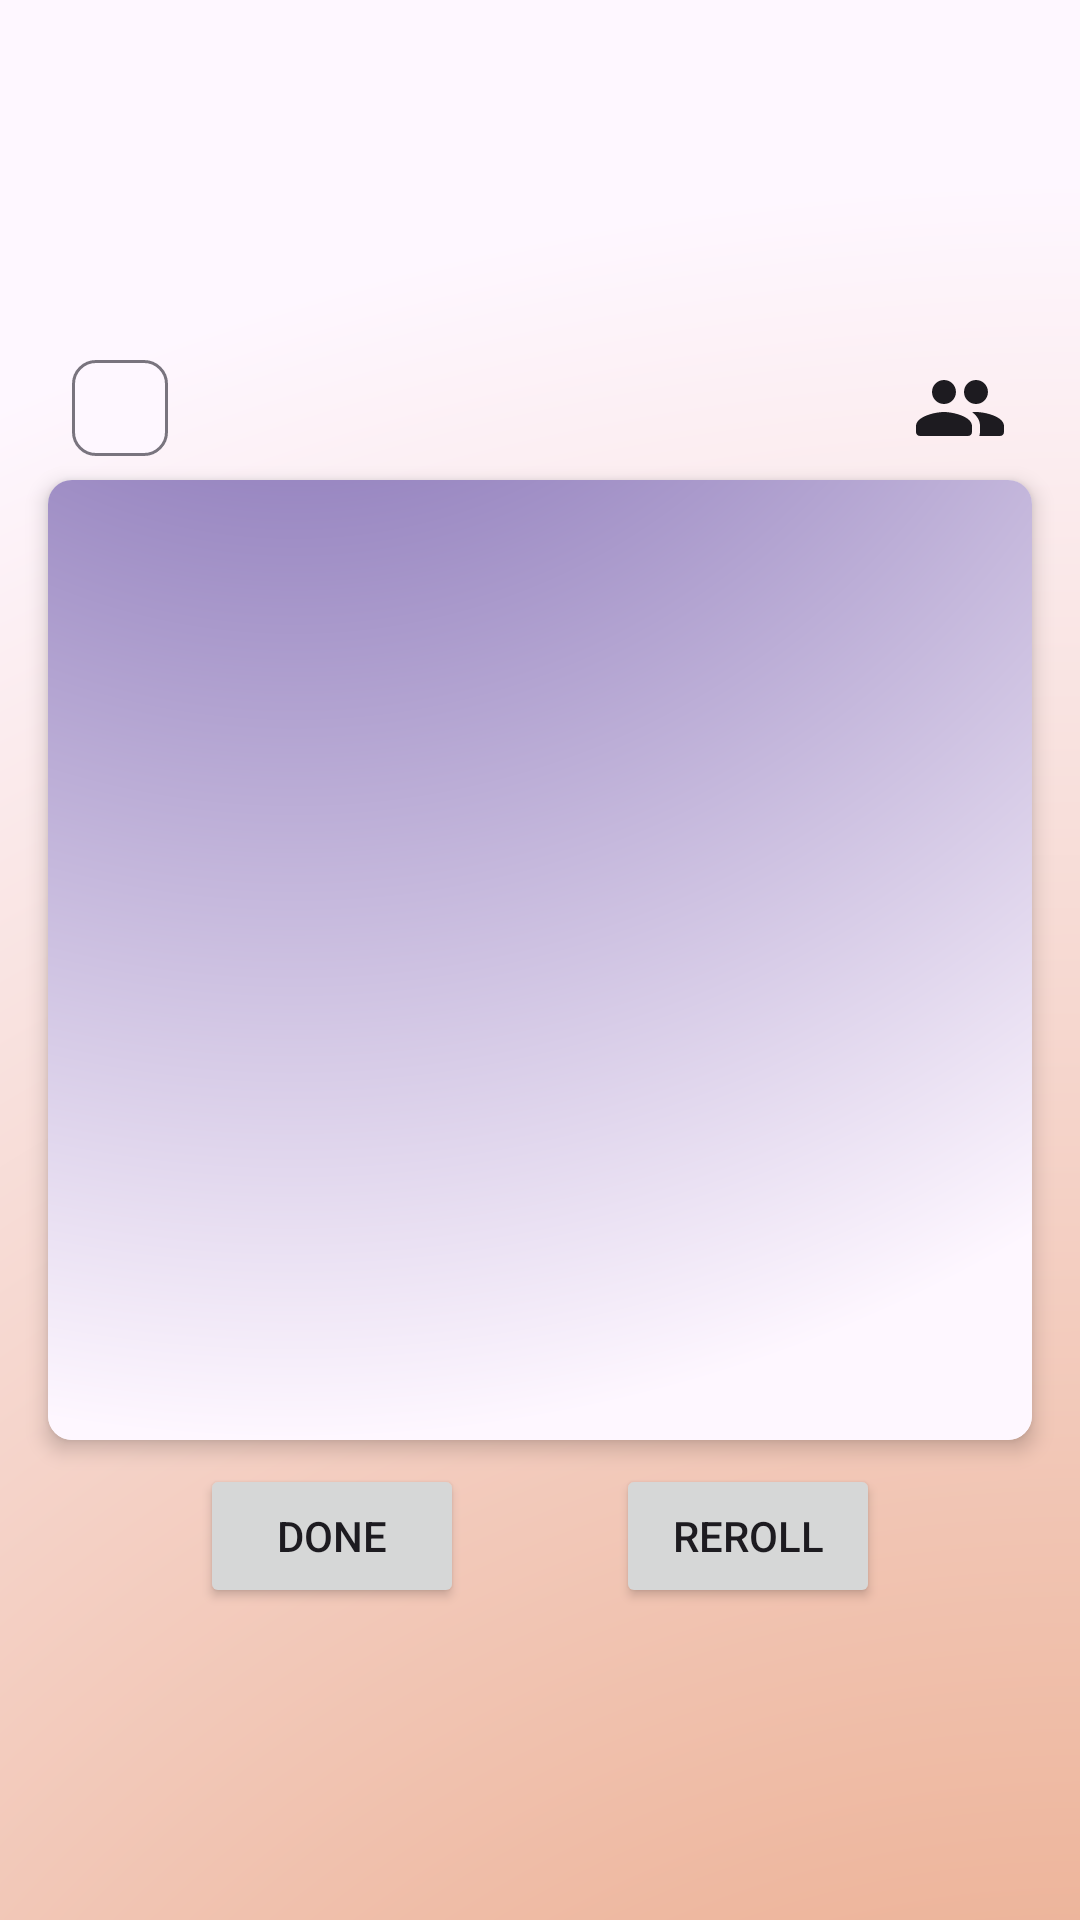

Reconstruct the res/layout file that produces this screen, plus the resources it refers to.
<!-- AndroidManifest.xml: application theme Theme.PartyGames -->
<!-- res/layout/activity_play.xml -->
<?xml version="1.0" encoding="utf-8"?>
<androidx.constraintlayout.widget.ConstraintLayout xmlns:android="http://schemas.android.com/apk/res/android"
    xmlns:app="http://schemas.android.com/apk/res-auto"
    xmlns:tools="http://schemas.android.com/tools"
    android:layout_width="match_parent"
    android:layout_height="match_parent"
    android:background="@drawable/layout_background"
    tools:context=".PlayActivity">

    <androidx.cardview.widget.CardView
        android:id="@+id/cardView"
        android:layout_width="0dp"
        android:layout_height="0dp"
        android:layout_marginStart="16dp"
        android:layout_marginTop="160dp"
        android:layout_marginEnd="16dp"
        android:layout_marginBottom="160dp"
        app:cardCornerRadius="8dp"
        app:cardElevation="4dp"
        app:cardMaxElevation="4dp"
        app:layout_constraintBottom_toBottomOf="parent"
        app:layout_constraintEnd_toEndOf="parent"
        app:layout_constraintStart_toStartOf="parent"
        app:layout_constraintTop_toTopOf="parent">

        <androidx.constraintlayout.widget.ConstraintLayout
            android:layout_width="match_parent"
            android:layout_height="match_parent"
            android:background="@drawable/card_background">

            <TextView
                android:id="@+id/questContent"
                android:layout_width="match_parent"
                android:layout_height="match_parent"
                android:layout_margin="8dp"
                android:autoSizeMaxTextSize="32sp"
                android:autoSizeMinTextSize="16sp"
                android:autoSizeTextType="uniform"
                android:ellipsize="end"
                android:gravity="center"
                android:textAlignment="center"
                tools:layout_editor_absoluteX="8dp"
                tools:layout_editor_absoluteY="8dp" />
        </androidx.constraintlayout.widget.ConstraintLayout>

    </androidx.cardview.widget.CardView>

    <Button
        android:id="@+id/doneBtn"
        android:layout_width="wrap_content"
        android:layout_height="wrap_content"
        android:layout_marginTop="8dp"
        android:text="@string/done"
        app:icon="@drawable/round_done_32"
        app:layout_constraintBottom_toBottomOf="@+id/rerollBtn"
        app:layout_constraintEnd_toStartOf="@+id/rerollBtn"
        app:layout_constraintStart_toStartOf="@+id/cardView"
        app:layout_constraintTop_toBottomOf="@+id/cardView"
        app:layout_constraintVertical_bias="0.0" />

    <Button
        android:id="@+id/rerollBtn"
        android:layout_width="wrap_content"
        android:layout_height="wrap_content"
        android:layout_marginTop="8dp"
        android:text="@string/reroll"
        app:icon="@drawable/round_cached_32"
        app:layout_constraintBottom_toBottomOf="@+id/doneBtn"
        app:layout_constraintEnd_toEndOf="@+id/cardView"
        app:layout_constraintStart_toEndOf="@+id/doneBtn"
        app:layout_constraintTop_toBottomOf="@+id/cardView" />

    <com.google.android.material.chip.Chip
        android:id="@+id/currentPlayer"
        style="@style/Widget.Material3.Chip.Assist"
        android:layout_width="wrap_content"
        android:layout_height="wrap_content"
        app:layout_constraintBottom_toTopOf="@+id/cardView"
        app:layout_constraintEnd_toStartOf="@+id/playersQueue"
        app:layout_constraintStart_toStartOf="@+id/cardView" />

    <TextView
        android:id="@+id/playersQueue"
        android:layout_width="0dp"
        android:layout_height="wrap_content"
        android:layout_marginStart="8dp"
        android:layout_marginEnd="8dp"
        android:ellipsize="end"
        android:maxLines="1"
        app:layout_constraintBottom_toBottomOf="@+id/currentPlayer"
        app:layout_constraintEnd_toStartOf="@+id/playersListBtn"
        app:layout_constraintStart_toEndOf="@+id/currentPlayer"
        app:layout_constraintTop_toTopOf="@+id/currentPlayer" />

    <androidx.constraintlayout.utils.widget.ImageFilterButton
        android:id="@+id/playersListBtn"
        android:layout_width="48dp"
        android:layout_height="48dp"
        android:background="#00FFFFFF"
        android:contentDescription="@string/players_list"
        android:tint="?android:textColorPrimary"
        app:layout_constraintBottom_toBottomOf="@+id/currentPlayer"
        app:layout_constraintEnd_toEndOf="@+id/cardView"
        app:layout_constraintStart_toEndOf="@+id/playersQueue"
        app:layout_constraintTop_toTopOf="@+id/currentPlayer"
        app:srcCompat="@drawable/round_people_32" />

    <com.google.android.material.chip.Chip
        android:id="@+id/timer"
        android:layout_width="wrap_content"
        android:layout_height="wrap_content"
        android:visibility="gone"
        app:layout_constraintBottom_toTopOf="@+id/currentPlayer"
        app:layout_constraintEnd_toEndOf="parent"
        app:layout_constraintStart_toStartOf="parent"
        app:layout_constraintTop_toTopOf="parent" />

</androidx.constraintlayout.widget.ConstraintLayout>
<!-- resources referenced by this layout -->
<resources>
  <!-- drawable card_background (drawable) -->
  <?xml version="1.0" encoding="utf-8"?>
  <shape xmlns:android="http://schemas.android.com/apk/res/android"
      android:shape="rectangle">
      <gradient
          android:type="radial"
          android:centerX="25%"
          android:centerY="-50%"
          android:startColor="@color/ic_partygame_launcher_background_2"
          android:endColor="?android:colorBackground"
          android:gradientRadius="150%"
          />
  </shape>
  <!-- drawable layout_background (drawable) -->
  <?xml version="1.0" encoding="utf-8"?>
  <shape xmlns:android="http://schemas.android.com/apk/res/android"
      android:shape="rectangle">
      <gradient
          android:type="radial"
          android:centerX="100%"
          android:centerY="150%"
          android:startColor="@color/ic_partygame_launcher_background_3"
          android:endColor="?android:colorBackground"
          android:gradientRadius="250%"
          />
  </shape>
  <!-- drawable round_cached_32 (drawable) -->
  <vector android:height="32dp" android:tint="#000000"
      android:viewportHeight="24" android:viewportWidth="24"
      android:width="32dp" xmlns:android="http://schemas.android.com/apk/res/android">
      <path android:fillColor="@android:color/white" android:pathData="M18.65,8.35l-2.79,2.79c-0.32,0.32 -0.1,0.86 0.35,0.86H18c0,3.31 -2.69,6 -6,6 -0.79,0 -1.56,-0.15 -2.25,-0.44 -0.36,-0.15 -0.77,-0.04 -1.04,0.23 -0.51,0.51 -0.33,1.37 0.34,1.64 0.91,0.37 1.91,0.57 2.95,0.57 4.42,0 8,-3.58 8,-8h1.79c0.45,0 0.67,-0.54 0.35,-0.85l-2.79,-2.79c-0.19,-0.2 -0.51,-0.2 -0.7,-0.01zM6,12c0,-3.31 2.69,-6 6,-6 0.79,0 1.56,0.15 2.25,0.44 0.36,0.15 0.77,0.04 1.04,-0.23 0.51,-0.51 0.33,-1.37 -0.34,-1.64C14.04,4.2 13.04,4 12,4c-4.42,0 -8,3.58 -8,8H2.21c-0.45,0 -0.67,0.54 -0.35,0.85l2.79,2.79c0.2,0.2 0.51,0.2 0.71,0l2.79,-2.79c0.31,-0.31 0.09,-0.85 -0.36,-0.85H6z"/>
  </vector>
  <!-- drawable round_done_32 (drawable) -->
  <vector android:height="32dp" android:tint="#000000"
      android:viewportHeight="24" android:viewportWidth="24"
      android:width="32dp" xmlns:android="http://schemas.android.com/apk/res/android">
      <path android:fillColor="@android:color/white" android:pathData="M9,16.2l-3.5,-3.5c-0.39,-0.39 -1.01,-0.39 -1.4,0 -0.39,0.39 -0.39,1.01 0,1.4l4.19,4.19c0.39,0.39 1.02,0.39 1.41,0L20.3,7.7c0.39,-0.39 0.39,-1.01 0,-1.4 -0.39,-0.39 -1.01,-0.39 -1.4,0L9,16.2z"/>
  </vector>
  <!-- drawable round_people_32 (drawable) -->
  <vector android:height="32dp" android:tint="#000000"
      android:viewportHeight="24" android:viewportWidth="24"
      android:width="32dp" xmlns:android="http://schemas.android.com/apk/res/android">
      <path android:fillColor="@android:color/white" android:pathData="M16,11c1.66,0 2.99,-1.34 2.99,-3S17.66,5 16,5s-3,1.34 -3,3 1.34,3 3,3zM8,11c1.66,0 2.99,-1.34 2.99,-3S9.66,5 8,5 5,6.34 5,8s1.34,3 3,3zM8,13c-2.33,0 -7,1.17 -7,3.5L1,18c0,0.55 0.45,1 1,1h12c0.55,0 1,-0.45 1,-1v-1.5c0,-2.33 -4.67,-3.5 -7,-3.5zM16,13c-0.29,0 -0.62,0.02 -0.97,0.05 0.02,0.01 0.03,0.03 0.04,0.04 1.14,0.83 1.93,1.94 1.93,3.41L17,18c0,0.35 -0.07,0.69 -0.18,1L22,19c0.55,0 1,-0.45 1,-1v-1.5c0,-2.33 -4.67,-3.5 -7,-3.5z"/>
  </vector>
  <string name="done">Done</string>
  <string name="players_list">Players list</string>
  <string name="reroll">Reroll</string>
  <style name="Theme.PartyGames" parent="Base.Theme.PartyGames" />
  <color name="ic_partygame_launcher_background_2">#6750A3</color>
  <color name="ic_partygame_launcher_background_3">#e49165</color>
  <style name="Base.Theme.PartyGames" parent="Theme.Material3.DayNight.NoActionBar">
          
          
      </style>
</resources>
